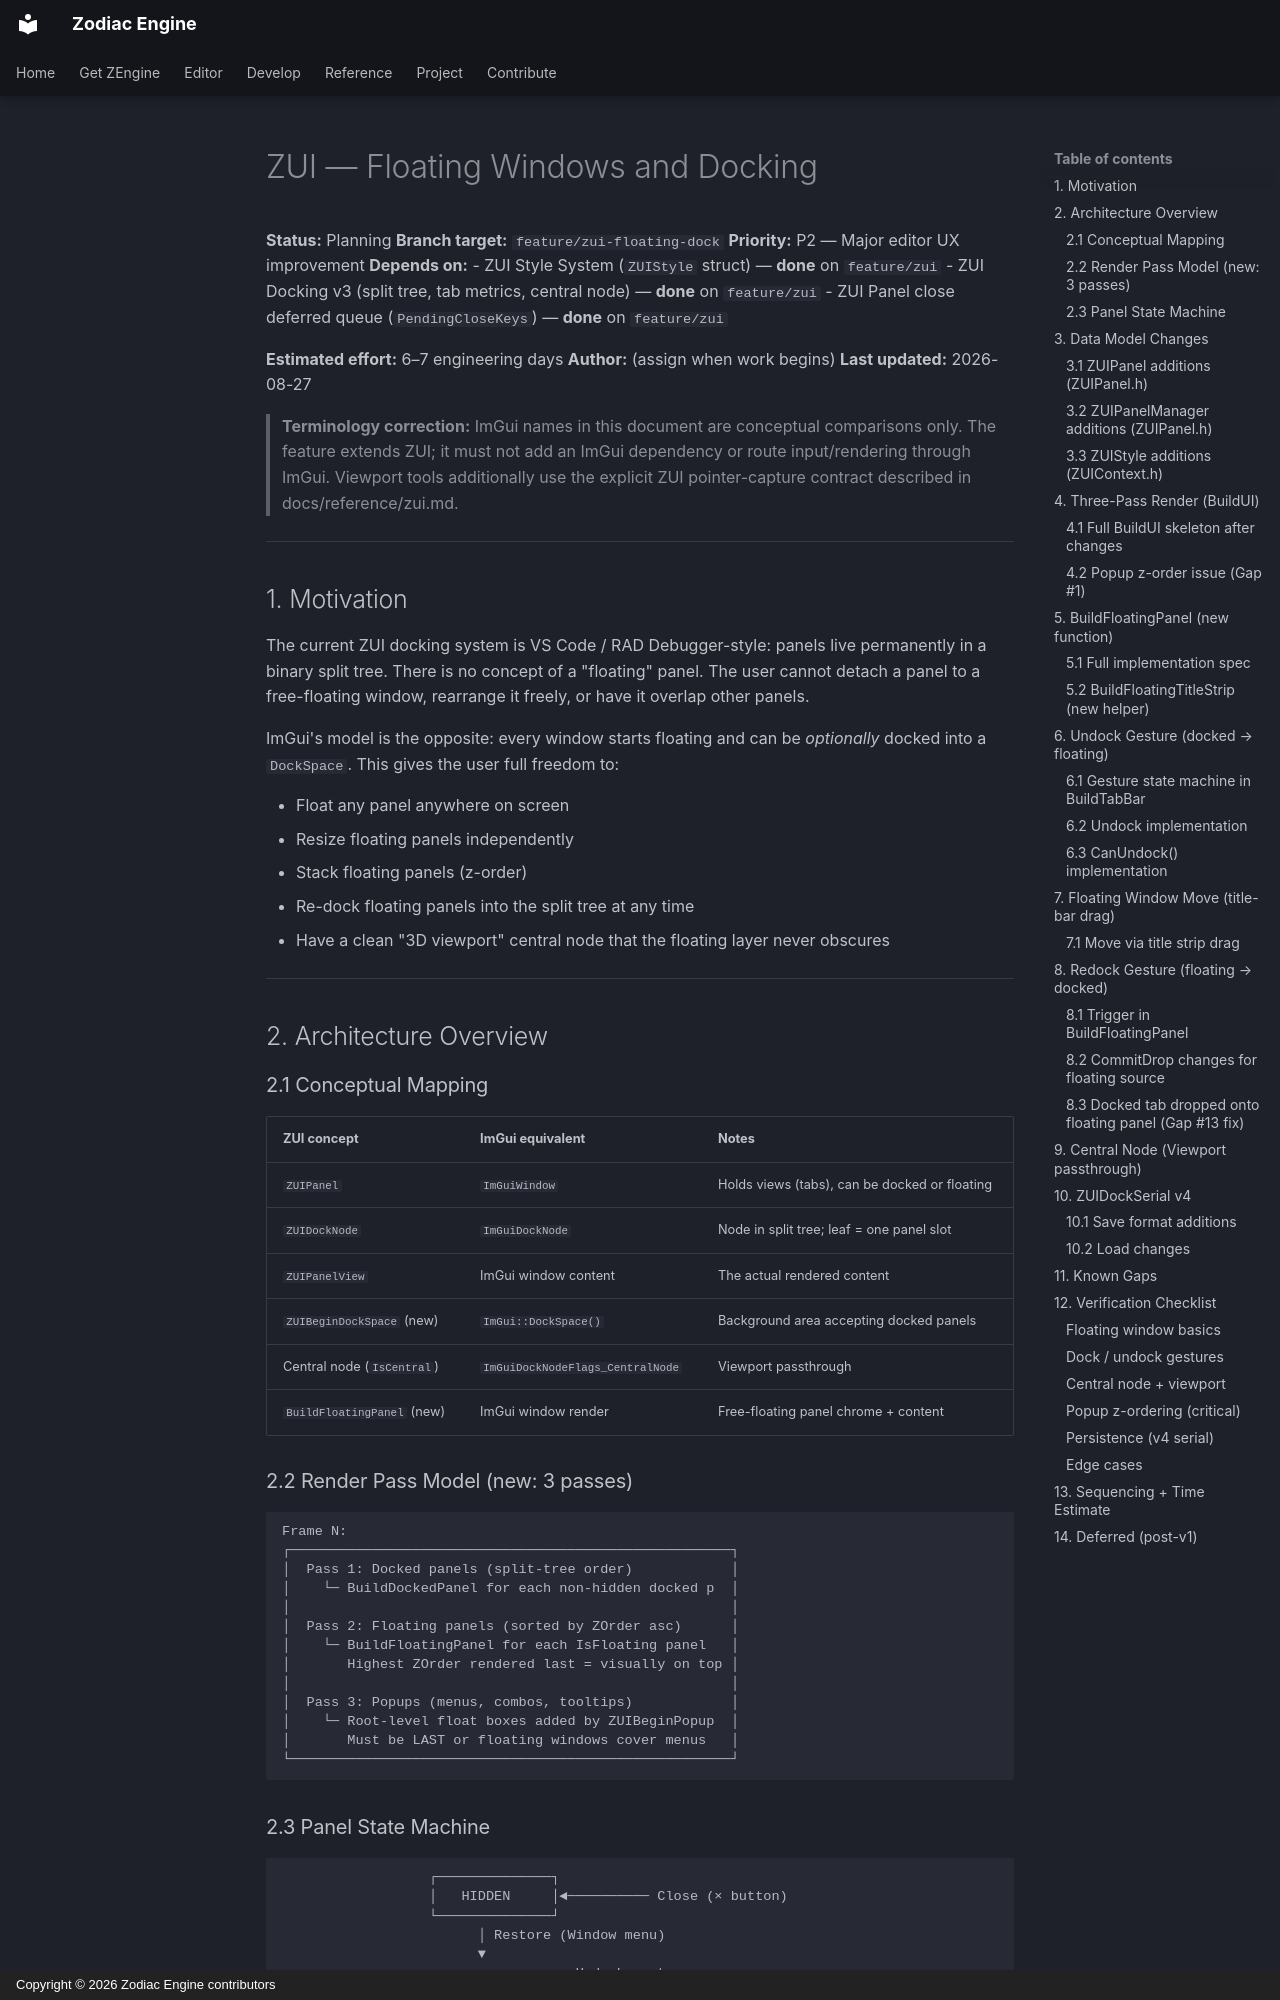

repository: JeanPhilippeKernel/RendererEngine · page: design/future-plan/ui-docking-floating-windows/index.html · generator: mkdocs · copyright: Copyright © 2026 Zodiac Engine contributors

# ZUI — Floating Windows and Docking

**Status:** Planning
**Branch target:** `feature/zui-floating-dock`
**Priority:** P2 — Major editor UX improvement
**Depends on:**
- ZUI Style System (`ZUIStyle` struct) — **done** on `feature/zui`
- ZUI Docking v3 (split tree, tab metrics, central node) — **done** on `feature/zui`
- ZUI Panel close deferred queue (`PendingCloseKeys`) — **done** on `feature/zui`

**Estimated effort:** 6–7 engineering days
**Author:** (assign when work begins)
**Last updated:** 2026-08-27

> **Terminology correction:** ImGui names in this document are conceptual comparisons
> only. The feature extends ZUI; it must not add an ImGui dependency or route input/rendering
> through ImGui. Viewport tools additionally use the explicit ZUI pointer-capture contract
> described in docs/reference/zui.md.

---

## 1. Motivation

The current ZUI docking system is VS Code / RAD Debugger-style: panels live
permanently in a binary split tree. There is no concept of a "floating" panel.
The user cannot detach a panel to a free-floating window, rearrange it freely,
or have it overlap other panels.

ImGui's model is the opposite: every window starts floating and can be *optionally*
docked into a `DockSpace`. This gives the user full freedom to:

- Float any panel anywhere on screen
- Resize floating panels independently
- Stack floating panels (z-order)
- Re-dock floating panels into the split tree at any time
- Have a clean "3D viewport" central node that the floating layer never obscures

---

## 2. Architecture Overview

### 2.1 Conceptual Mapping

| ZUI concept | ImGui equivalent | Notes |
|---|---|---|
| `ZUIPanel` | `ImGuiWindow` | Holds views (tabs), can be docked or floating |
| `ZUIDockNode` | `ImGuiDockNode` | Node in split tree; leaf = one panel slot |
| `ZUIPanelView` | ImGui window content | The actual rendered content |
| `ZUIBeginDockSpace` (new) | `ImGui::DockSpace()` | Background area accepting docked panels |
| Central node (`IsCentral`) | `ImGuiDockNodeFlags_CentralNode` | Viewport passthrough |
| `BuildFloatingPanel` (new) | ImGui window render | Free-floating panel chrome + content |

### 2.2 Render Pass Model (new: 3 passes)

```
Frame N:
┌──────────────────────────────────────────────────────┐
│  Pass 1: Docked panels (split-tree order)            │
│    └─ BuildDockedPanel for each non-hidden docked p  │
│                                                      │
│  Pass 2: Floating panels (sorted by ZOrder asc)      │
│    └─ BuildFloatingPanel for each IsFloating panel   │
│       Highest ZOrder rendered last = visually on top │
│                                                      │
│  Pass 3: Popups (menus, combos, tooltips)            │
│    └─ Root-level float boxes added by ZUIBeginPopup  │
│       Must be LAST or floating windows cover menus   │
└──────────────────────────────────────────────────────┘
```
